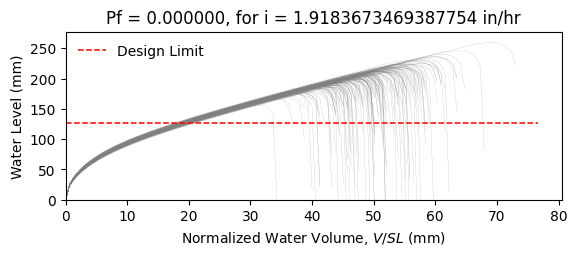

The file beside this chart, header and first rows:
W10X15, L = 360.0 in, slope = 0.020833333333333332 in/in, dead load = 6.944444444444444e-05 kip/in…
zwlim AISC Appendix 2, zwlim DAMP, zwlim Proposed for ASCE 7, zwlim Neglect Ponding, dhnom Denver, dhnom New York, dhnom New Orleans, dh Denver, dh New York, dh New Orleans, dmax
6.464, 5.286, 5.892, 8.509, 1.087, 1.087, 1.087, 0.7809, 0.7809, 0.7809, 8.283, Safe, 
6.464, 5.286, 5.892, 8.509, 1.087, 1.087, 1.087, 0.7809, 0.7809, 0.7809, 7.565, Safe, 
6.464, 5.286, 5.892, 8.509, 1.087, 1.087, 1.087, 0.7809, 0.7809, 0.7809, 7.531, Safe, 
6.464, 5.286, 5.892, 8.509, 1.087, 1.087, 1.087, 0.7809, 0.7809, 0.7809, 8.632, Safe, 
6.464, 5.286, 5.892, 8.509, 1.087, 1.087, 1.087, 0.7809, 0.7809, 0.7809, 6.986, Safe, 
6.464, 5.286, 5.892, 8.509, 1.087, 1.087, 1.087, 0.7809, 0.7809, 0.7809, 10.23, Safe, 
6.464, 5.286, 5.892, 8.509, 1.087, 1.087, 1.087, 0.7809, 0.7809, 0.7809, 7.916, Safe, 
6.464, 5.286, 5.892, 8.509, 1.087, 1.087, 1.087, 0.7809, 0.7809, 0.7809, 7.294, Safe, 
6.464, 5.286, 5.892, 8.509, 1.087, 1.087, 1.087, 0.7809, 0.7809, 0.7809, 8.308, Safe, 
6.464, 5.286, 5.892, 8.509, 1.087, 1.087, 1.087, 0.7809, 0.7809, 0.7809, 7.815, Safe, 
6.464, 5.286, 5.892, 8.509, 1.087, 1.087, 1.087, 0.7809, 0.7809, 0.7809, 6.824, Safe, 
6.464, 5.286, 5.892, 8.509, 1.087, 1.087, 1.087, 0.7809, 0.7809, 0.7809, 6.743, Safe, 
6.464, 5.286, 5.892, 8.509, 1.087, 1.087, 1.087, 0.7809, 0.7809, 0.7809, 8.598, Safe, 
6.464, 5.286, 5.892, 8.509, 1.087, 1.087, 1.087, 0.7809, 0.7809, 0.7809, 7.471, Safe, 
6.464, 5.286, 5.892, 8.509, 1.087, 1.087, 1.087, 0.7809, 0.7809, 0.7809, 8.397, Safe, 
6.464, 5.286, 5.892, 8.509, 1.087, 1.087, 1.087, 0.7809, 0.7809, 0.7809, 7.829, Safe, 
6.464, 5.286, 5.892, 8.509, 1.087, 1.087, 1.087, 0.7809, 0.7809, 0.7809, 8.045, Safe, 
6.464, 5.286, 5.892, 8.509, 1.087, 1.087, 1.087, 0.7809, 0.7809, 0.7809, 8.828, Safe, 
6.464, 5.286, 5.892, 8.509, 1.087, 1.087, 1.087, 0.7809, 0.7809, 0.7809, 7.4, Safe, 
6.464, 5.286, 5.892, 8.509, 1.087, 1.087, 1.087, 0.7809, 0.7809, 0.7809, 7.838, Safe, 
6.464, 5.286, 5.892, 8.509, 1.087, 1.087, 1.087, 0.7809, 0.7809, 0.7809, 7.215, Safe, 
6.464, 5.286, 5.892, 8.509, 1.087, 1.087, 1.087, 0.7809, 0.7809, 0.7809, 8.439, Safe, 
6.464, 5.286, 5.892, 8.509, 1.087, 1.087, 1.087, 0.7809, 0.7809, 0.7809, 8.286, Safe, 
6.464, 5.286, 5.892, 8.509, 1.087, 1.087, 1.087, 0.7809, 0.7809, 0.7809, 7.924, Safe, 
6.464, 5.286, 5.892, 8.509, 1.087, 1.087, 1.087, 0.7809, 0.7809, 0.7809, 7.791, Safe, 
6.464, 5.286, 5.892, 8.509, 1.087, 1.087, 1.087, 0.7809, 0.7809, 0.7809, 6.958, Safe, 
6.464, 5.286, 5.892, 8.509, 1.087, 1.087, 1.087, 0.7809, 0.7809, 0.7809, 8.378, Safe, 
6.464, 5.286, 5.892, 8.509, 1.087, 1.087, 1.087, 0.7809, 0.7809, 0.7809, 7.856, Safe, 
6.464, 5.286, 5.892, 8.509, 1.087, 1.087, 1.087, 0.7809, 0.7809, 0.7809, 7.423, Safe, 
6.464, 5.286, 5.892, 8.509, 1.087, 1.087, 1.087, 0.7809, 0.7809, 0.7809, 8.778, Safe, 
6.464, 5.286, 5.892, 8.509, 1.087, 1.087, 1.087, 0.7809, 0.7809, 0.7809, 8.361, Safe, 
6.464, 5.286, 5.892, 8.509, 1.087, 1.087, 1.087, 0.7809, 0.7809, 0.7809, 8.166, Safe, 
6.464, 5.286, 5.892, 8.509, 1.087, 1.087, 1.087, 0.7809, 0.7809, 0.7809, 7.56, Safe, 
6.464, 5.286, 5.892, 8.509, 1.087, 1.087, 1.087, 0.7809, 0.7809, 0.7809, 8.787, Safe, 
6.464, 5.286, 5.892, 8.509, 1.087, 1.087, 1.087, 0.7809, 0.7809, 0.7809, 8.366, Safe, 
6.464, 5.286, 5.892, 8.509, 1.087, 1.087, 1.087, 0.7809, 0.7809, 0.7809, 7.375, Safe, 
6.464, 5.286, 5.892, 8.509, 1.087, 1.087, 1.087, 0.7809, 0.7809, 0.7809, 7.998, Safe, 
6.464, 5.286, 5.892, 8.509, 1.087, 1.087, 1.087, 0.7809, 0.7809, 0.7809, 8.359, Safe, 
6.464, 5.286, 5.892, 8.509, 1.087, 1.087, 1.087, 0.7809, 0.7809, 0.7809, 8.72, Safe, 
6.464, 5.286, 5.892, 8.509, 1.087, 1.087, 1.087, 0.7809, 0.7809, 0.7809, 6.898, Safe, 
6.464, 5.286, 5.892, 8.509, 1.087, 1.087, 1.087, 0.7809, 0.7809, 0.7809, 9.061, Safe, 
6.464, 5.286, 5.892, 8.509, 1.087, 1.087, 1.087, 0.7809, 0.7809, 0.7809, 7.699, Safe, 
6.464, 5.286, 5.892, 8.509, 1.087, 1.087, 1.087, 0.7809, 0.7809, 0.7809, 7.77, Safe, 
6.464, 5.286, 5.892, 8.509, 1.087, 1.087, 1.087, 0.7809, 0.7809, 0.7809, 7.925, Safe, 
6.464, 5.286, 5.892, 8.509, 1.087, 1.087, 1.087, 0.7809, 0.7809, 0.7809, 8.608, Safe, 
6.464, 5.286, 5.892, 8.509, 1.087, 1.087, 1.087, 0.7809, 0.7809, 0.7809, 7.111, Safe, 
6.464, 5.286, 5.892, 8.509, 1.087, 1.087, 1.087, 0.7809, 0.7809, 0.7809, 8.057, Safe, 
6.464, 5.286, 5.892, 8.509, 1.087, 1.087, 1.087, 0.7809, 0.7809, 0.7809, 7.364, Safe, 
6.464, 5.286, 5.892, 8.509, 1.087, 1.087, 1.087, 0.7809, 0.7809, 0.7809, 8.01, Safe, 
6.464, 5.286, 5.892, 8.509, 1.087, 1.087, 1.087, 0.7809, 0.7809, 0.7809, 7.353, Safe, 
6.464, 5.286, 5.892, 8.509, 1.087, 1.087, 1.087, 0.7809, 0.7809, 0.7809, 8.368, Safe, 
6.464, 5.286, 5.892, 8.509, 1.087, 1.087, 1.087, 0.7809, 0.7809, 0.7809, 6.61, Safe, 
6.464, 5.286, 5.892, 8.509, 1.087, 1.087, 1.087, 0.7809, 0.7809, 0.7809, 8.084, Safe, 
6.464, 5.286, 5.892, 8.509, 1.087, 1.087, 1.087, 0.7809, 0.7809, 0.7809, 7.55, Safe, 
6.464, 5.286, 5.892, 8.509, 1.087, 1.087, 1.087, 0.7809, 0.7809, 0.7809, 8.996, Safe, 
6.464, 5.286, 5.892, 8.509, 1.087, 1.087, 1.087, 0.7809, 0.7809, 0.7809, 7.247, Safe, 
6.464, 5.286, 5.892, 8.509, 1.087, 1.087, 1.087, 0.7809, 0.7809, 0.7809, 7.811, Safe, 
6.464, 5.286, 5.892, 8.509, 1.087, 1.087, 1.087, 0.7809, 0.7809, 0.7809, 7.364, Safe, 
6.464, 5.286, 5.892, 8.509, 1.087, 1.087, 1.087, 0.7809, 0.7809, 0.7809, 7.077, Safe, 
... 142 more rows
